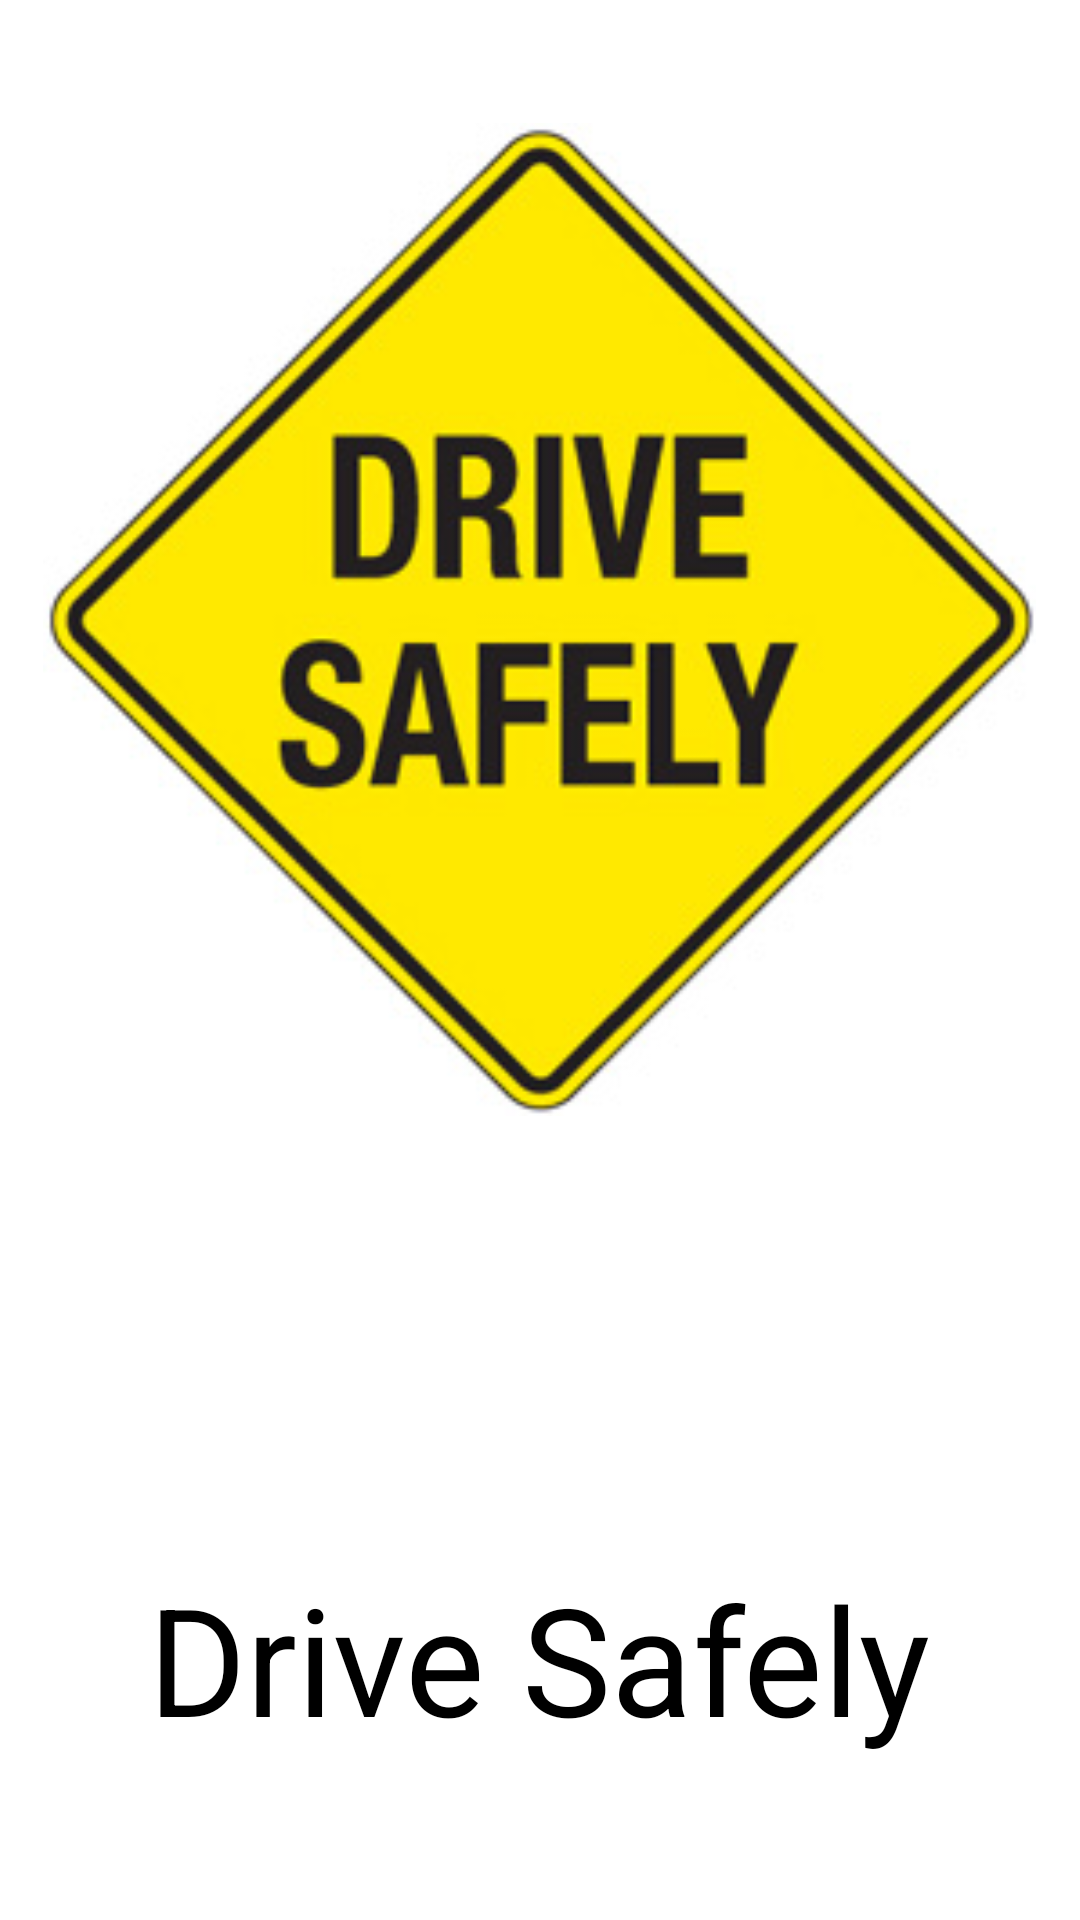

Layout XML and referenced resources for this Android screen:
<!-- AndroidManifest.xml: application theme AppTheme -->
<!-- res/layout/welcome_screen.xml -->
<?xml version="1.0" encoding="utf-8"?>
<RelativeLayout xmlns:android="http://schemas.android.com/apk/res/android"
    xmlns:app="http://schemas.android.com/apk/res-auto"
    xmlns:tools="http://schemas.android.com/tools"
    android:id="@+id/activity_welcome_screen"
    android:layout_width="match_parent"
    android:layout_height="match_parent"
    android:background="@color/colorBackround"

    tools:context="com.example.simulation.Activities.WelcomeScreen">

    <ImageView
        android:id="@+id/imageView3"
        android:layout_width="357dp"
        android:layout_height="331dp"
        android:layout_alignParentTop="true"
        android:layout_centerHorizontal="true"
        android:layout_marginTop="41dp"
        app:srcCompat="@mipmap/welcomescreen"
        tools:ignore="ContentDescription" />

    <TextView
        android:id="@+id/textView"
        android:layout_width="wrap_content"
        android:layout_height="wrap_content"
        android:layout_alignParentBottom="true"
        android:layout_centerHorizontal="true"
        android:layout_marginBottom="54dp"
        android:text="@string/app_name"
        android:textColor="@color/colorPrimaryDark"
        android:textSize="50sp" />


</RelativeLayout>
<!-- resources referenced by this layout -->
<resources>
  <color name="colorBackround">#ffffff</color>
  <color name="colorPrimaryDark">#000000</color>
  <!-- mipmap welcomescreen: png bitmap (mipmap-xhdpi, 52184 bytes) -->
  <string name="app_name">Drive Safely</string>
  <style name="AppTheme" parent="Theme.AppCompat.Light.DarkActionBar">
          
          <item name="colorPrimary">@color/colorgreen</item>
          <item name="colorPrimaryDark">@color/colorPrimaryDark</item>
          <item name="colorAccent">@color/colorAccent</item>
      </style>
  <color name="colorgreen">#288c70</color>
  <color name="colorAccent">#e94980</color>
</resources>
